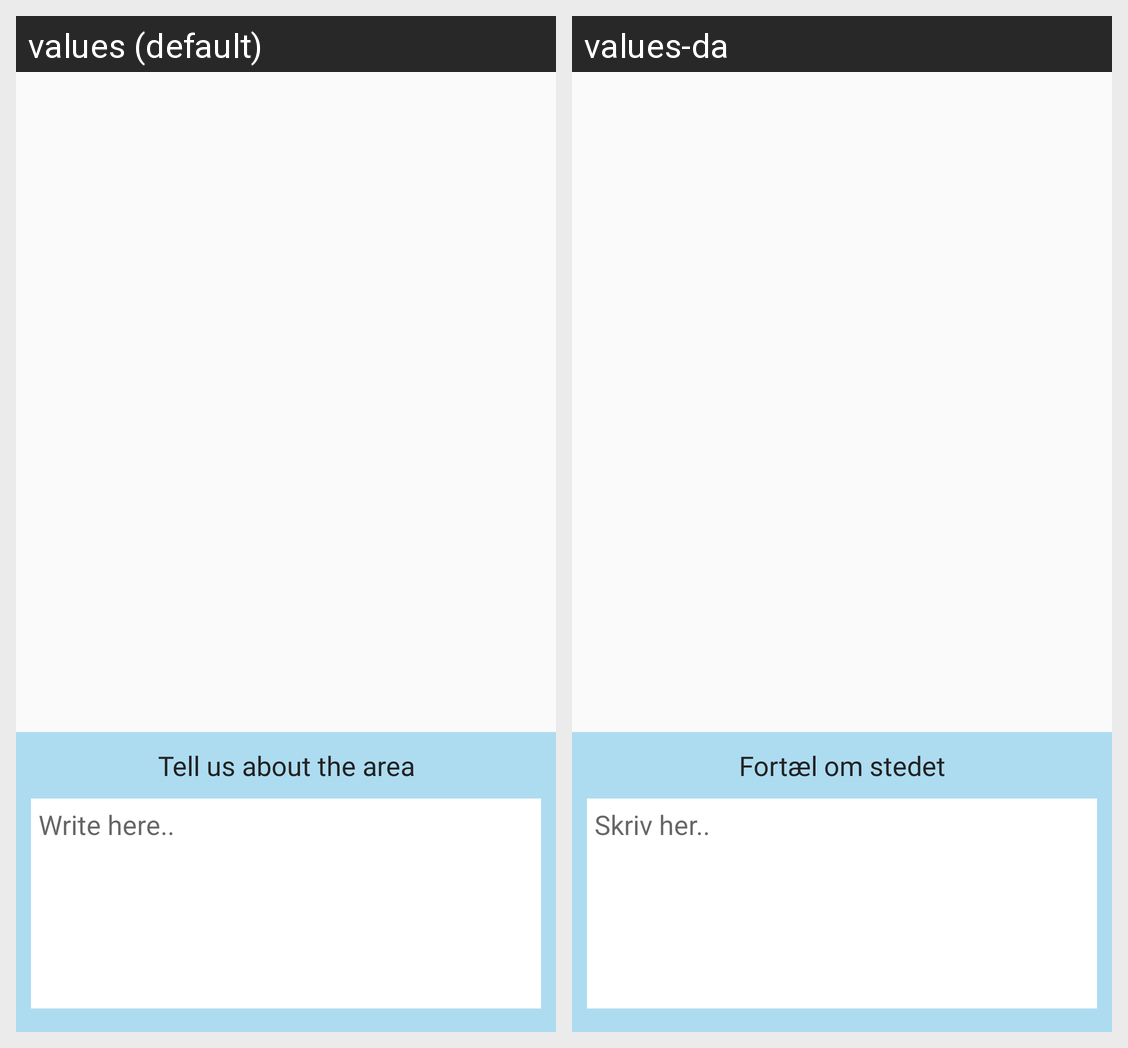

For this localized Android screen grid, give each drawn string resource with its value in every locale shown.
Android screen res/layout/fragment_write_tip_state_writetext.xml rendered under 2 locales, left to right: values (default), values-da. Device: Nexus 5 (rendered at 1080×1920; each locale shown at half size, 540×960, under a caption strip naming it); theme AppTheme.
Strings drawn on this screen, with the default value and each locale's value (text and hints the layout hard-codes, and strings that could not be matched under every locale, appear in the picture but are not listed):

writeTip_title_step2
  values: Tell us about the area
  values-da: Fortæl om stedet

WriteTip_TextInput
  values: Write here..
  values-da: Skriv her..
